Run: headless pygame with SDL's dummy video driver; simulated clock (each Clock.tick advances the game by its frame time, no real sleeping); random seed 0; keys injected as events and as key.get_pressed() state; no mouse input.
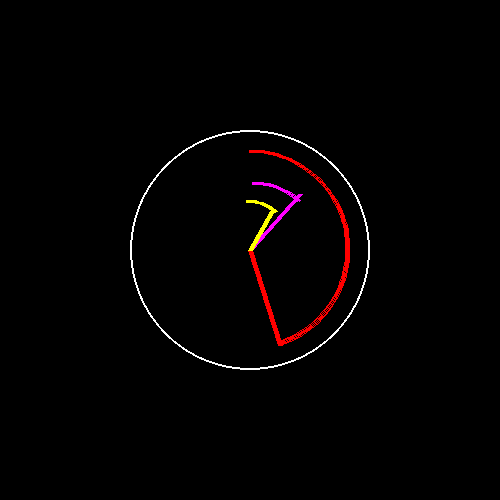
Frame 1 of 4 · flips 1–60 · no input
Frame 2 of 4 · flips 61–180 · tapped SPACE, RETURN · held RIGHT (→), D · screen unchanged from frame 1, image omitted
Frame 3 of 4 · flips 181–300 · held DOWN (↓), S · screen unchanged from frame 2, image omitted
Frame 4 of 4 · flips 301–420 · held LEFT (←), A, UP (↑), W · screen unchanged from frame 3, image omitted

The pygame program that drew these frames:

import pygame
import math
import time

pygame.init()
clock = pygame.time.Clock()
display = pygame.display.set_mode((500, 500))
r_sec = 100
r_min = 75
r_hour = 45
pi = 3.14
while True:
    display.fill((0, 0, 0))
    pygame.draw.circle(display, (255, 255,255), (250, 250), 120, 2)
    t = time.localtime()
    sec = (int(time.strftime('%S', t))) * 6
    min = (int(time.strftime('%M', t))) * 6
    hour = (int(time.strftime('%H', t))) * 30
    sec_x = int(250 + r_sec * (math.cos((pi / 180) * (sec-90))))
    sec_y = int(250 + r_sec * math.sin((pi / 180) * (sec-90)))
    min_x = int(250 + r_min * (math.cos((pi / 180) * (min-90))))
    min_y = int(250 + r_min * (math.sin((pi / 180) * (min-90))))
    hour_x = int(250 + r_hour * (math.cos((pi / 180) * (hour-90))))
    hour_y = int(250 + r_hour * (math.sin((pi / 180) * (hour-90))))
    pygame.draw.line(display, (255, 0, 0), (250, 250), (sec_x, sec_y), 5)
    pygame.draw.arc(display, (255, 0, 0), [150, 150, 200, 200], -(pi / 180) * (sec - 90), pi / 2, 3)
    pygame.draw.arc(display, (255, 0, 255), [182, 182, 142, 142], -(pi / 180) * (min - 90), pi / 2, 3)
    pygame.draw.arc(display, (255, 255, 0), [200, 200, 94, 94], -(pi / 180) * ((hour/3) - 60), pi / 2, 3)
    pygame.draw.line(display, (255, 0, 255), (250, 250), (min_x, min_y), 5)
    pygame.draw.line(display, (255, 255, 0), (250, 250), (hour_x, hour_y), 5)
    pygame.display.update()
pygame.quit()
